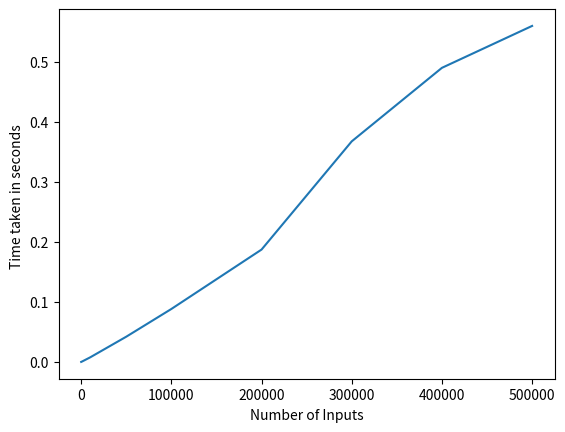

Here is the Python script that generated this plot:

from __future__ import annotations


def find_max_sub_array(A, low, high):
    if low == high:
        return low, high, A[low]
    else:
        mid = (low + high) // 2
        left_low, left_high, left_sum = find_max_sub_array(A, low, mid)
        right_low, right_high, right_sum = find_max_sub_array(A, mid + 1, high)
        cross_left, cross_right, cross_sum = find_max_cross_sum(A, low, mid, high)
        if left_sum >= right_sum and left_sum >= cross_sum:
            return left_low, left_high, left_sum
        elif right_sum >= left_sum and right_sum >= cross_sum:
            return right_low, right_high, right_sum
        else:
            return cross_left, cross_right, cross_sum


def find_max_cross_sum(A, low, mid, high):
    left_sum, max_left = -999999999, -1
    right_sum, max_right = -999999999, -1
    summ = 0
    for i in range(mid, low - 1, -1):
        summ += A[i]
        if summ > left_sum:
            left_sum = summ
            max_left = i
    summ = 0
    for i in range(mid + 1, high + 1):
        summ += A[i]
        if summ > right_sum:
            right_sum = summ
            max_right = i
    return max_left, max_right, (left_sum + right_sum)


def max_sub_array(nums: list[int]) -> int:
   
    best = 0
    current = 0
    for i in nums:
        current += i
        if current < 0:
            current = 0
        best = max(best, current)
    return best


if __name__ == "__main__":
   
    import time
    from random import randint

    from matplotlib import pyplot as plt

    inputs = [10, 100, 1000, 10000, 50000, 100000, 200000, 300000, 400000, 500000]
    tim = []
    for i in inputs:
        li = [randint(1, i) for j in range(i)]
        strt = time.time()
        (find_max_sub_array(li, 0, len(li) - 1))
        end = time.time()
        tim.append(end - strt)
    print("No of Inputs       Time Taken")
    for i in range(len(inputs)):
        print(inputs[i], "\t\t", tim[i])
    plt.plot(inputs, tim)
    plt.xlabel("Number of Inputs")
    plt.ylabel("Time taken in seconds ")
    plt.show()
